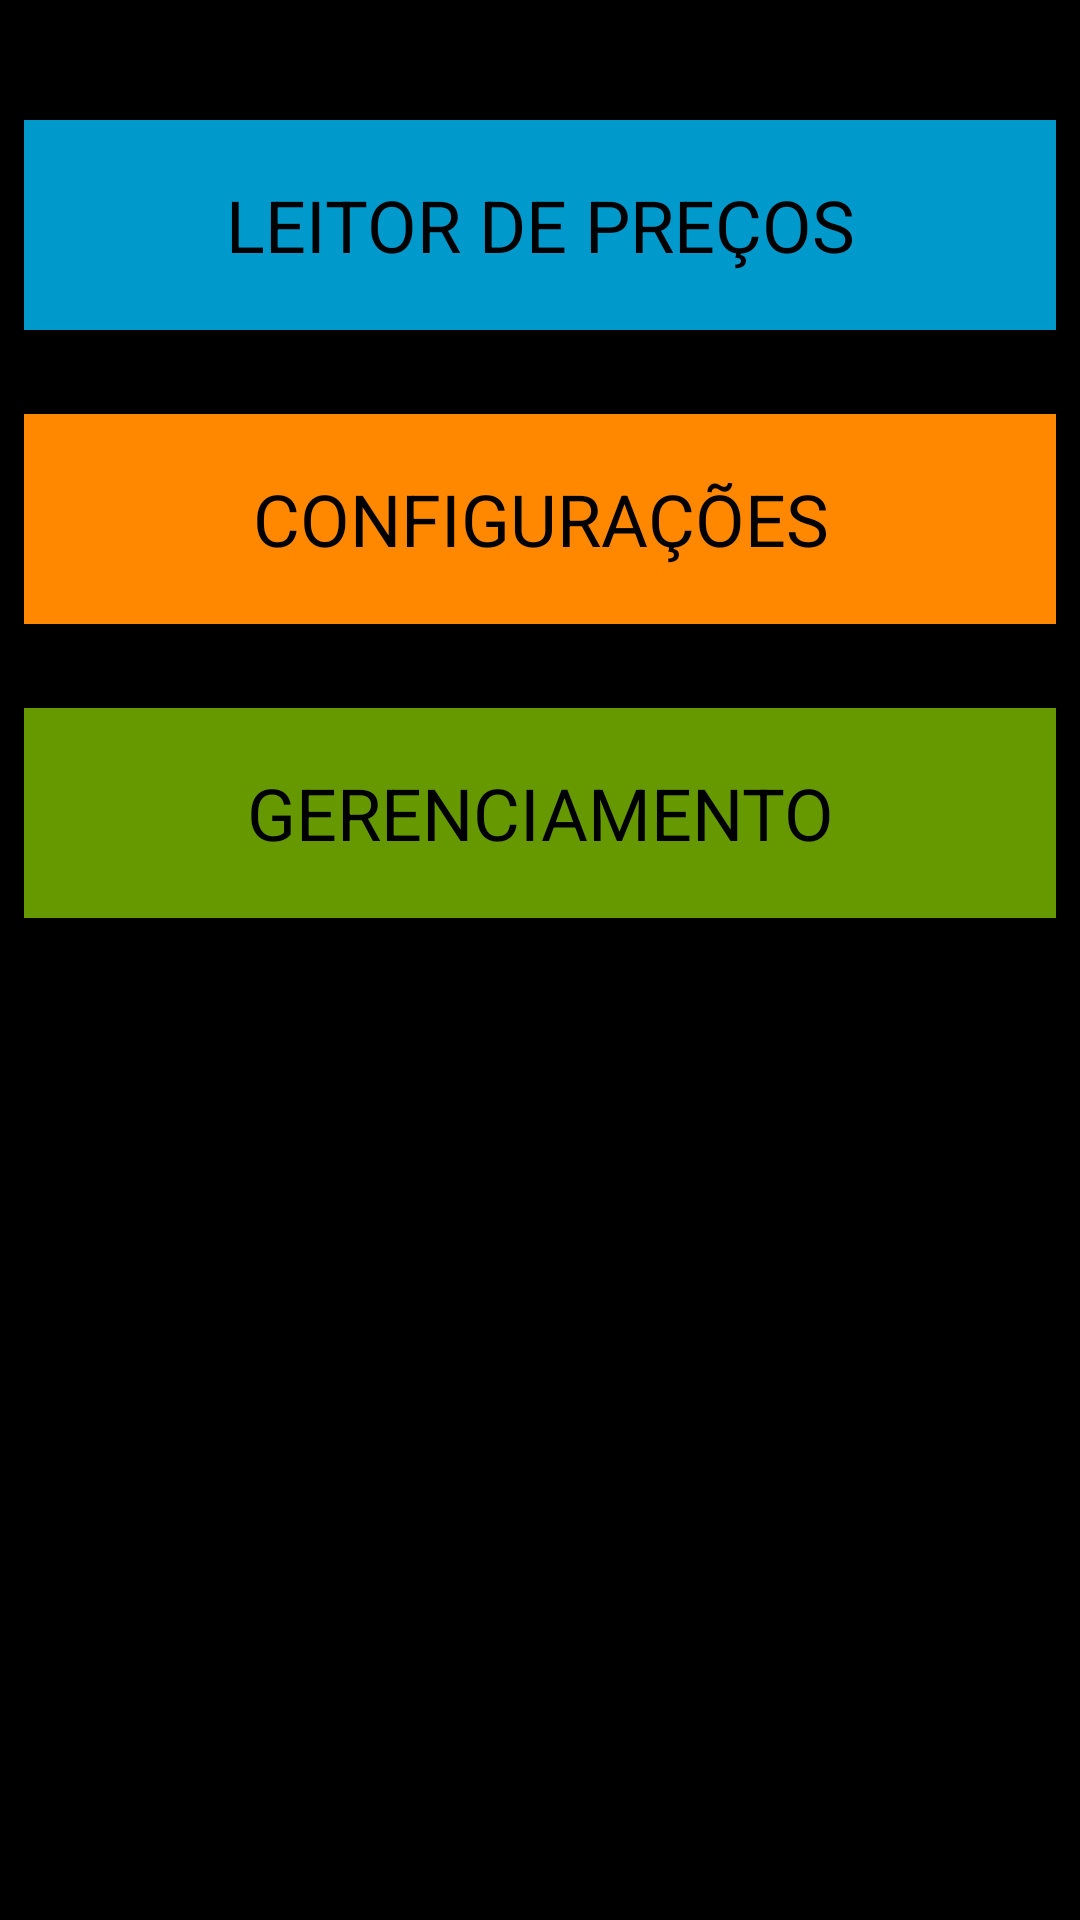

Produce the Android XML layout that renders to this screen, including the resource entries it uses.
<!-- AndroidManifest.xml: application theme Theme.AppCompat.DayNight.NoActionBar -->
<!-- res/layout/activity_main.xml -->
<?xml version="1.0" encoding="utf-8"?>
<android.support.constraint.ConstraintLayout xmlns:android="http://schemas.android.com/apk/res/android"
  xmlns:app="http://schemas.android.com/apk/res-auto"
  xmlns:tools="http://schemas.android.com/tools"
  android:layout_width="match_parent"
  android:layout_height="match_parent"
  android:background="@android:color/black"
  tools:context=".MainActivity">

  <Button
    android:id="@+id/btnConfiguracao"
    style="@style/Widget.AppCompat.Button.Small"
    android:layout_width="0dp"
    android:layout_height="70dp"
    android:layout_marginEnd="8dp"
    android:layout_marginLeft="8dp"
    android:layout_marginRight="8dp"
    android:layout_marginStart="8dp"
    android:layout_marginTop="28dp"
    android:background="@android:color/holo_orange_dark"
    android:text="@string/botaoConfig"
    android:textAppearance="@style/TextAppearance.AppCompat"
    android:textColor="@android:color/black"
    android:textSize="24sp"
    android:typeface="normal"
    app:layout_constraintEnd_toEndOf="parent"
    app:layout_constraintHorizontal_bias="0.0"
    app:layout_constraintStart_toStartOf="parent"
    app:layout_constraintTop_toBottomOf="@+id/btnLeitor" />

  <Button
    android:id="@+id/btnLeitor"
    style="@style/Widget.AppCompat.Button.Small"
    android:layout_width="0dp"
    android:layout_height="70dp"
    android:layout_marginEnd="8dp"
    android:layout_marginLeft="8dp"
    android:layout_marginRight="8dp"
    android:layout_marginStart="8dp"
    android:layout_marginTop="40dp"
    android:background="@android:color/holo_blue_dark"
    android:text="@string/botaoLeitor"
    android:textAppearance="@style/TextAppearance.AppCompat"
    android:textColor="@android:color/black"
    android:textSize="24sp"
    android:typeface="normal"
    android:visibility="visible"
    app:layout_constraintEnd_toEndOf="parent"
    app:layout_constraintHorizontal_bias="0.0"
    app:layout_constraintStart_toStartOf="parent"
    app:layout_constraintTop_toTopOf="parent" />

  <Button
    android:id="@+id/btnGerenciamento"
    style="@style/Widget.AppCompat.Button.Small"
    android:layout_width="0dp"
    android:layout_height="70dp"
    android:layout_marginEnd="8dp"
    android:layout_marginLeft="8dp"
    android:layout_marginRight="8dp"
    android:layout_marginStart="8dp"
    android:layout_marginTop="28dp"
    android:background="@android:color/holo_green_dark"
    android:text="@string/botaoGerenciamento"
    android:textAppearance="@style/TextAppearance.AppCompat"
    android:textColor="@android:color/black"
    android:textSize="24sp"
    android:typeface="normal"
    app:layout_constraintEnd_toEndOf="parent"
    app:layout_constraintHorizontal_bias="0.0"
    app:layout_constraintStart_toStartOf="parent"
    app:layout_constraintTop_toBottomOf="@+id/btnConfiguracao" />

</android.support.constraint.ConstraintLayout>
<!-- resources referenced by this layout -->
<resources>
  <string name="botaoConfig">CONFIGURAÇÕES</string>
  <string name="botaoGerenciamento">GERENCIAMENTO</string>
  <string name="botaoLeitor">LEITOR DE PREÇOS</string>
</resources>
